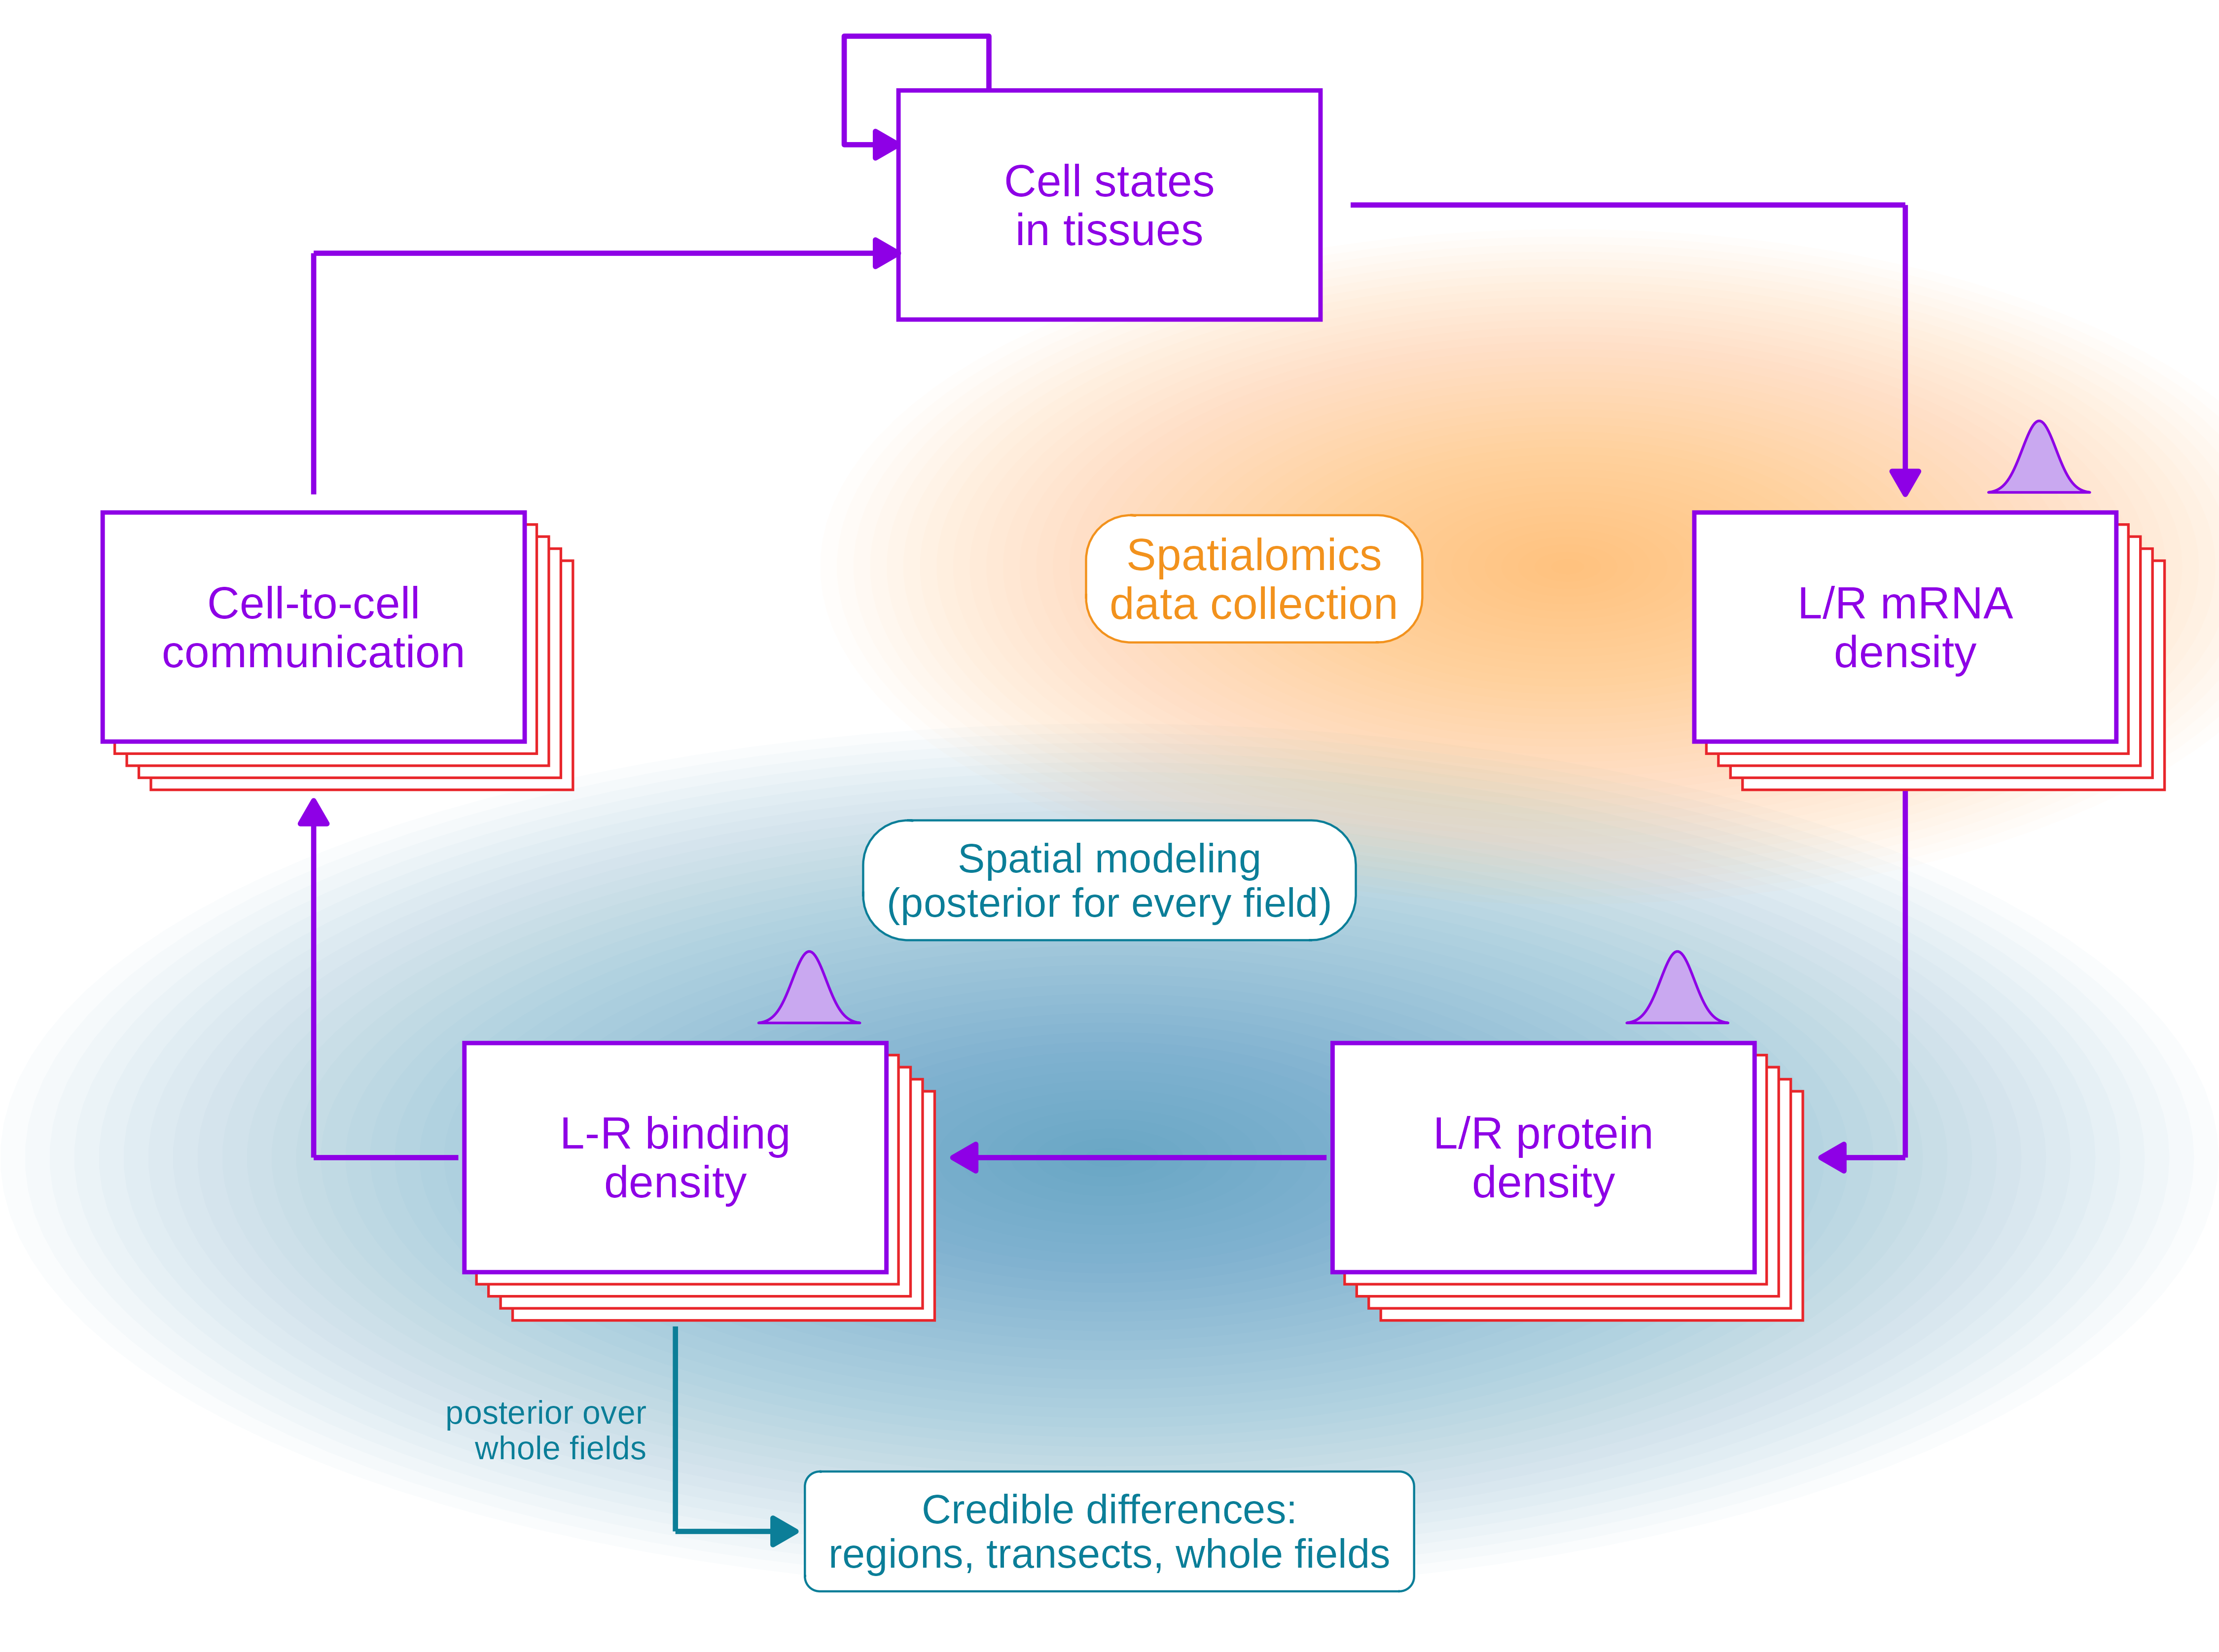

The script that drew this image:
## Fig 1, project schematic, redrawn in code (2026-10-23) from the original hand-made image
## (plos-port/img/Project Schematic.png) with the same layout, plus the uncertainty step:
## a posterior-density glyph on each estimated quantity and a "Credible differences" box fed by
## the joint posterior. 7.5 in wide; no text below 8 pt. Liberation Sans.
## Run: distrobox enter emacs-r -- Rscript fig1-schematic.R
suppressMessages({library(ggplot2); library(ragg)})
FONT <- "Liberation Sans"; PUR <- "#8E00E6"; RED <- "#E8262B"; ORA <- "#F2921D"; TEA <- "#0B7E98"
pt <- function(p) p / .pt                       # ggplot text size from points
blob <- function(cx, cy, rx, ry, col, n = 45, amax = 0.05) {   # soft glow: stacked translucent ellipses
  do.call(rbind, lapply(seq_len(n), function(k) { f <- k / n; t <- seq(0, 2 * pi, length.out = 120)
    data.frame(x = cx + rx * f * cos(t), y = cy + ry * f * sin(t), g = paste(cx, cy, k), col = col, a = amax) }))
}
B <- rbind(blob(6.9, 4.2, 3.1, 1.4, ORA, amax = 0.016), blob(5.0, 1.75, 4.6, 1.8, TEA, amax = 0.018))
boxes <- data.frame(
  lab = c("Cell states\nin tissues", "L/R mRNA\ndensity", "L/R protein\ndensity", "L-R binding\ndensity", "Cell-to-cell\ncommunication"),
  x = c(5.0, 8.3, 6.8, 3.2, 1.7), y = c(5.7, 3.95, 1.75, 1.75, 3.95),
  est = c(FALSE, TRUE, TRUE, TRUE, FALSE), hd = c(FALSE, TRUE, TRUE, TRUE, TRUE))
W <- 1.75; H <- 0.95
stack <- do.call(rbind, lapply(which(boxes$hd), function(i) do.call(rbind, lapply(4:1, function(k)
  data.frame(xmin = boxes$x[i] - W/2 + 0.05 * k, xmax = boxes$x[i] + W/2 + 0.05 * k,
             ymin = boxes$y[i] - H/2 - 0.05 * k, ymax = boxes$y[i] + H/2 - 0.05 * k)))))
bell <- function(cx, cy, w = 0.42, h = 0.30) { t <- seq(-3, 3, length.out = 60)
  data.frame(x = cx + t / 6 * w, y = cy + h * exp(-t^2 / 2), cx = cx) }
G <- do.call(rbind, lapply(which(boxes$est), function(i) bell(boxes$x[i] + W/2 - 0.32, boxes$y[i] + H/2 + 0.08)))
seg <- function(x, y, xend, yend) data.frame(x, y, xend, yend)
A <- rbind(seg(6.0, 5.7, 8.3, 5.7), seg(8.3, 5.7, 8.3, 4.5),          # cell states -> mRNA
           seg(8.3, 3.27, 8.3, 1.75), seg(8.3, 1.75, 7.95, 1.75),          # mRNA -> protein (clear of the stacked outlines)
           seg(5.9, 1.75, 4.35, 1.75),                                      # protein -> binding
           seg(2.3, 1.75, 1.7, 1.75), seg(1.7, 1.75, 1.7, 3.23),           # binding -> communication
           seg(1.7, 4.5, 1.7, 5.5), seg(1.7, 5.5, 4.125, 5.5))         # communication -> cell states (enters the box below the self-loop)
head <- c(FALSE, TRUE, FALSE, TRUE, TRUE, FALSE, TRUE, FALSE, TRUE)
## self-loop: leaves the top of the box and re-enters its left side above the incoming arrow
loop <- data.frame(x = c(4.125, 3.9, 3.9, 4.5, 4.5), y = c(5.95, 5.95, 6.4, 6.4, 6.175))
g <- ggplot() + coord_fixed(xlim = c(0.4, 9.6), ylim = c(-0.3, 6.55), expand = FALSE) + theme_void() +
  geom_polygon(data = B, aes(x, y, group = g, fill = col, alpha = a), colour = NA) + scale_fill_identity() + scale_alpha_identity() +
  geom_path(data = loop, aes(x, y), colour = PUR, linewidth = 0.6, arrow = arrow(length = unit(0.09, "in"), type = "closed", ends = "first")) +
  geom_rect(data = stack, aes(xmin = xmin, xmax = xmax, ymin = ymin, ymax = ymax), fill = "white", colour = RED, linewidth = 0.3) +
  geom_rect(data = boxes, aes(xmin = x - W/2, xmax = x + W/2, ymin = y - H/2, ymax = y + H/2), fill = "white", colour = PUR, linewidth = 0.5) +
  geom_text(data = boxes, aes(x, y, label = lab), family = FONT, size = pt(11), colour = PUR, lineheight = 0.9) +
  geom_segment(data = A[!head, ], aes(x, y, xend = xend, yend = yend), colour = PUR, linewidth = 0.6) +
  geom_segment(data = A[head, ], aes(x, y, xend = xend, yend = yend), colour = PUR, linewidth = 0.6,
               arrow = arrow(length = unit(0.09, "in"), type = "closed")) +
  geom_area(data = G, aes(x, y), fill = NA) +
  geom_polygon(data = G, aes(x, y, group = cx), fill = "#C9A8F0", colour = PUR, linewidth = 0.3) +
  geom_label(aes(x = 5.6, y = 4.15, label = "Spatialomics\ndata collection"), family = FONT, size = pt(11), colour = ORA, fill = "white",
             label.r = unit(0.15, "in"), label.padding = unit(0.08, "in"), lineheight = 0.9) +
  geom_label(aes(x = 5.0, y = 2.9, label = "Spatial modeling\n(posterior for every field)"), family = FONT, size = pt(10), colour = TEA, fill = "white",
             label.r = unit(0.15, "in"), label.padding = unit(0.08, "in"), lineheight = 0.9) +
  ## credible-differences box centered under the diagram; its arrow runs straight down, then right
  geom_segment(aes(x = 3.2, y = 1.05, xend = 3.2, yend = 0.2), colour = TEA, linewidth = 0.6) +
  geom_segment(aes(x = 3.2, y = 0.2, xend = 3.7, yend = 0.2), colour = TEA, linewidth = 0.6, arrow = arrow(length = unit(0.09, "in"), type = "closed")) +
  geom_text(aes(x = 3.08, y = 0.62, label = "posterior over\nwhole fields"), family = FONT, size = pt(8), colour = TEA, hjust = 1, lineheight = 0.9) +
  geom_label(aes(x = 5.0, y = 0.2, label = "Credible differences:\nregions, transects, whole fields"), family = FONT, size = pt(10), colour = TEA, fill = "white",
             label.r = unit(0.05, "in"), label.padding = unit(0.08, "in"), lineheight = 0.9)
agg_png("fig1-schematic.png", width = 7.5, height = 7.5 * 6.85 / 9.2, units = "in", res = 600); print(g); invisible(dev.off())
cat("ok\n")
